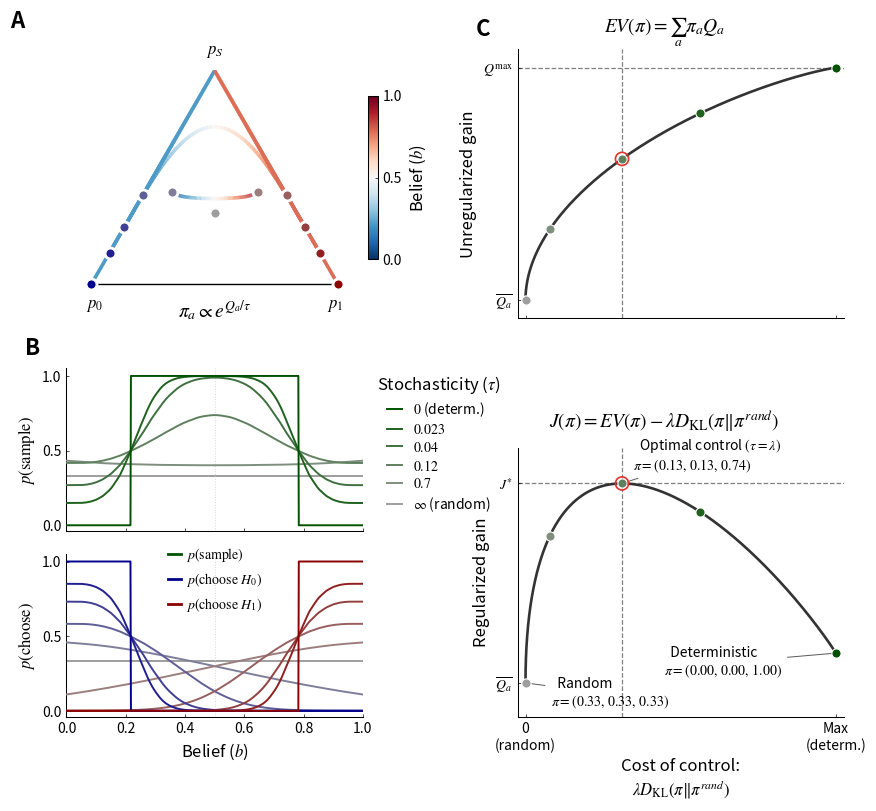

The script that saved this image:
#!/usr/bin/env python3
"""
Figure 2 -- Optimal policy softens under a cost of control.

This version is self-contained.  It computes the infinite-horizon Q values by
value iteration directly on a log10-odds grid whose spacing exactly divides all
cue increments.  Therefore every Bellman transition is an integer grid shift:
no interpolation is used in the induction of Q_S(b).

Notation
--------
tau    : softmax temperature indexing the example policies in panels A and B.
lambda : KL regularizer / cost-of-control weight used in panel C.
"""

import os
from dataclasses import dataclass
from pathlib import Path

import matplotlib
matplotlib.use("Agg")
import matplotlib.pyplot as plt
import numpy as np
from matplotlib.collections import LineCollection
from matplotlib.colors import TwoSlopeNorm
from matplotlib.gridspec import GridSpec
from matplotlib.lines import Line2D
from matplotlib.patches import Polygon
from mpl_toolkits.axes_grid1.inset_locator import inset_axes

# --------------------------------------------------------------------------
# Output directory
# --------------------------------------------------------------------------
fallback_outdir = str(Path.home())
try:
    outdir = os.path.dirname(os.path.abspath(__file__))
except (NameError, TypeError):
    outdir = fallback_outdir

    
# --------------------------------------------------------------------------
# Global style
# --------------------------------------------------------------------------
plt.rcParams.update({
    "svg.fonttype": "none",
    "pdf.fonttype": 42,
    "font.family": ["Arial", "Sans"],
    "mathtext.fontset": "stix",
    "axes.spines.top": False,
    "axes.spines.right": False,
    "axes.linewidth": 0.75,
    "xtick.direction": "in",
    "ytick.direction": "in",
    "xtick.major.size": 2,
    "ytick.major.size": 2,
    "xtick.major.width": 0.5,
    "ytick.major.width": 0.5,
})

LBL_FS = 12       # axis-label fontsize      (project convention)
TICK_FS = 10      # tick-label fontsize      (project convention)
LEG_FS = 10       # legend entry fontsize
TITLE_FS = 12     # legend-title fontsize
ANN_FS = 10       # in-panel annotations
EQ_FS = 14        # in-panel equations
PANEL_FS = 16     # panel letters

GRAY_C = (0.62, 0.62, 0.62)
DARK = {
    "S": (0.0, 0.32, 0.0),
    "H0": (0.0, 0.0, 0.55),
    "H1": (0.55, 0.0, 0.0),
}
GRAYFRAC = [1.0, 0.80, 0.60, 0.40, 0.20, 0.0]
RED_RING = "#E4322B"
B_CMAP = "RdBu_r"
B_NORM = TwoSlopeNorm(vcenter=0.5, vmin=0.0, vmax=1.0)
TRI_H = np.sqrt(3.0) / 2.0
DOT_S = 44

# ---------------------------- model settings ------------------------------ #
COST = 0.04
NTRIAL = 50_000
MAX_TIMESTEP = 10
SEED = 1
L_MIN, L_MAX, N_L = -4.0, 4.0, 2001
VALUE_TOL = 1e-9
VALUE_MAX_ITER = 5000
MU, SIGMA = 2.2, 5.0

# Panel C uses lambda=0.12, as in plot_kl_control_tradeoff_b05.py.
LAMBDA_A = 0.12

# Panels A/B deliberately retain the six example levels from the edited fig2.py.
LEVEL_T = [np.inf, 0.7, LAMBDA_A, 0.04, 0.023, 0.0]

LEVEL_LABELS = [
    r"$\infty$ (random)",
    r"$0.7$",
    rf"${LAMBDA_A:.2f}$",
    r"$0.04$",
    r"$0.023$",
    r"$0$ (determ.)",
]

# Map the five Panel-A points onto the existing six-level color progression.
A_COLOR_LEVELS = [0, 1, 2, 4, 5]
A_OPT_INDEX = 2


@dataclass
class ModelResult:
    evidence_log10: np.ndarray
    p_a: np.ndarray
    p_b: np.ndarray
    l_grid: np.ndarray
    b_grid: np.ndarray
    q0: np.ndarray
    q1: np.ndarray
    Q_Sait: np.ndarray
    value: np.ndarray
    p_choose0: np.ndarray
    p_choose1: np.ndarray
    p_sample: np.ndarray
    lower_l: float
    upper_l: float
    lower_b: float
    upper_b: float
    iterations: int
    residual: float


def fam_level(family, k):
    gray_weight = GRAYFRAC[k]
    dark = DARK[family]
    return tuple(
        (1.0 - gray_weight) * dark_i + gray_weight * gray_i
        for dark_i, gray_i in zip(dark, GRAY_C)
    )


def level_color(k):
    return fam_level("S", k)


def belief(log10_odds):
    return 1.0 / (1.0 + 10.0 ** (-np.asarray(log10_odds)))


def log10_odds(b):
    b = np.clip(np.asarray(b), 1e-12, 1.0 - 1e-12)
    return np.log10(b / (1.0 - b))


def softmax_rows(q0, q1, Q_Sait, tau):
    """Stable softmax for three action-value arrays."""
    z = np.vstack([q0, q1, Q_Sait]) / tau
    z -= z.max(axis=0, keepdims=True)
    e = np.exp(z)
    e /= e.sum(axis=0, keepdims=True)
    return e[0], e[1], e[2]


def safe_kl(policy, prior):
    policy = np.asarray(policy, dtype=float)
    prior = np.asarray(prior, dtype=float)
    terms = np.zeros_like(policy)
    positive = policy > 0.0
    prior_full = np.broadcast_to(prior, policy.shape)
    terms[positive] = policy[positive] * np.log(
        policy[positive] / prior_full[positive]
    )
    return terms.sum(axis=-1)


def kl_optimal_policy(q_values, regularizer, prior):
    logits = np.log(prior) + q_values / regularizer
    logits -= np.max(logits)
    weights = np.exp(logits)
    return weights / weights.sum()


def build_stimuli():
    """Analytic cue probabilities for the equal-variance Gaussian task."""
    evidence_log10 = np.array([
        -0.8, -0.7, -0.6, -0.5, -0.4, -0.3, -0.2, -0.1,
         0.1,  0.2,  0.3,  0.4,  0.5,  0.6,  0.7,  0.8,
    ])
    x_targets = evidence_log10 * (SIGMA ** 2 * np.log(10.0)) / (2.0 * MU)
    p_b = np.exp(-0.5 * ((x_targets - MU) / SIGMA) ** 2)
    p_a = np.exp(-0.5 * ((x_targets + MU) / SIGMA) ** 2)
    p_b /= p_b.sum()
    p_a /= p_a.sum()
    return evidence_log10, p_a, p_b


def compute_model():
    """Compute Q_S by exact grid-shift value iteration, without interpolation."""
    evidence_log10, p_a, p_b = build_stimuli()
    l_grid = np.linspace(L_MIN, L_MAX, N_L)
    b_grid = belief(l_grid)
    d_l = l_grid[1] - l_grid[0]

    # Every cue increment is exactly an integer number of grid bins.
    shifts = np.rint(evidence_log10 / d_l).astype(int)
    reconstruction_error = np.max(np.abs(evidence_log10 - shifts * d_l))
    if reconstruction_error > 1e-12:
        raise RuntimeError(
            "Evidence increments do not align with the value-iteration grid; "
            f"maximum mismatch={reconstruction_error:.3e}."
        )

    q0 = 1.0 - b_grid
    q1 = b_grid
    v_choose = np.maximum(q0, q1)

    # index[j, i] is the grid point reached from l_grid[j] after cue i.
    next_index = np.arange(N_L)[:, None] + shifts[None, :]
    next_index = np.clip(next_index, 0, N_L - 1)

    # Predictive probability of each cue at every current belief.
    predictive = (
        (1.0 - b_grid[:, None]) * p_a[None, :]
        + b_grid[:, None] * p_b[None, :]
    )

    value = v_choose.copy()
    residual = np.inf
    Q_Sait = np.zeros_like(value)
    for iteration in range(1, VALUE_MAX_ITER + 1):
        Q_Sait = -COST + np.sum(predictive * value[next_index], axis=1)
        value_new = np.maximum(v_choose, Q_Sait)
        residual = float(np.max(np.abs(value_new - value)))
        value = value_new
        if residual < VALUE_TOL:
            break
    else:
        raise RuntimeError(
            f"Value iteration did not converge after {VALUE_MAX_ITER} iterations; "
            f"residual={residual:.3e}."
        )

    continue_region = Q_Sait > v_choose
    if not np.any(continue_region):
        raise RuntimeError("The computed policy has no continuation region.")
    lower_l = float(l_grid[continue_region][0])
    upper_l = float(l_grid[continue_region][-1])

    # Deterministic argmax policy used only for tau=0 in panels B/C.
    q_stack = np.vstack([q0, q1, Q_Sait])
    hard_action = np.argmax(q_stack, axis=0)
    p_choose0 = (hard_action == 0).astype(float)
    p_choose1 = (hard_action == 1).astype(float)
    p_sample = (hard_action == 2).astype(float)

    return ModelResult(
        evidence_log10=evidence_log10,
        p_a=p_a,
        p_b=p_b,
        l_grid=l_grid,
        b_grid=b_grid,
        q0=q0,
        q1=q1,
        Q_Sait=Q_Sait,
        value=value,
        p_choose0=p_choose0,
        p_choose1=p_choose1,
        p_sample=p_sample,
        lower_l=lower_l,
        upper_l=upper_l,
        lower_b=float(belief(lower_l)),
        upper_b=float(belief(upper_l)),
        iterations=iteration,
        residual=residual,
    )


def policy_at_level(model, k):
    """Original six example policies retained for panels B and C."""
    if k == 0:
        random = np.full_like(model.b_grid, 1.0 / 3.0)
        return random, random, random
    if k == len(LEVEL_T) - 1:
        return model.p_choose0, model.p_choose1, model.p_sample
    return softmax_rows(model.q0, model.q1, model.Q_Sait, LEVEL_T[k])


def build():
    model = compute_model()
    b = model.b_grid

    # Panel A is evaluated at zero evidence, b=0.5.
    i_a = int(np.argmin(np.abs(b - 0.5)))
    q_values = np.array([
        model.q0[i_a], model.q1[i_a], model.Q_Sait[i_a]
    ])
    prior = np.full(3, 1.0 / 3.0)
    deterministic = np.array([0.0, 0.0, 1.0])

    # At b=0.5, q0=q1, so the exact KL optimum lies on this symmetric path.
    optimal_policy = kl_optimal_policy(q_values, LAMBDA_A, prior)
    optimal_alpha = 1.5 * (optimal_policy[2] - 1.0 / 3.0)

    alpha = np.linspace(0.0, 1.0, 2001)
    policies = (
        (1.0 - alpha[:, None]) * prior[None, :]
        + alpha[:, None] * deterministic[None, :]
    )
    expected_gain = policies @ q_values
    control_cost = LAMBDA_A * safe_kl(policies, prior)
    regularized_gain = expected_gain - control_cost

    example_alpha = np.array([
        0.0,
        0.5 * optimal_alpha,
        optimal_alpha,
        0.5 * (1.0 + optimal_alpha),
        1.0,
    ])
    example_names = [
        "  Random",
        "2  Weak control",
        "  Optimal control",
        "4  Strong control",
        "  Deterministic",
    ]
    example_policies = (
        (1.0 - example_alpha[:, None]) * prior[None, :]
        + example_alpha[:, None] * deterministic[None, :]
    )
    example_cost = LAMBDA_A * safe_kl(example_policies, prior)
    example_gain = example_policies @ q_values
    example_objective = example_gain - example_cost

    optimal_cost = float(LAMBDA_A * safe_kl(optimal_policy, prior))
    optimal_gain = float(optimal_policy @ q_values)
    optimal_objective = optimal_gain - optimal_cost

    # Confirm the analytic optimum agrees with the sampled path maximum.
    numerical_peak = int(np.argmax(regularized_gain))
    if abs(alpha[numerical_peak] - optimal_alpha) >= 2.0 / (len(alpha) - 1):
        raise RuntimeError("Numerical and analytic panel-A optima do not agree.")

    return {
        "model": model,
        "b": b,
        "b_A": float(b[i_a]),
        "q_values_A": q_values,
        "prior_A": prior,
        "alpha": alpha,
        "policies_A": policies,
        "xs": control_cost,
        "Gs": expected_gain,
        "Js": regularized_gain,
        "xmax": float(control_cost[-1]),
        "Qmean": float(q_values.mean()),
        "Qmax": float(q_values.max()),
        "x_peak": optimal_cost,
        "G_peak": optimal_gain,
        "J_peak": optimal_objective,
        "optimal_policy_A": optimal_policy,
        "example_alpha": example_alpha,
        "example_names": example_names,
        "example_policies": example_policies,
        "level_x": example_cost,
        "level_G": example_gain,
        "level_J": example_objective,
    }


# ------------------------------- panel A ---------------------------------- #
def simplex_xy(p0, p1, ps):
    return np.stack([p1 + 0.5 * ps, TRI_H * ps], axis=-1)


def draw_simplex(ax):
    ax.add_patch(Polygon(
        [[0, 0], [0.5, TRI_H], [1, 0]], closed=True,
        facecolor="1", edgecolor="none", zorder=-2,
    ))
    ax.plot([0, 0.5, 1, 0], [0, TRI_H, 0, 0], color="k", lw=1.0, zorder=4)
    ax.text(0.5, TRI_H + 0.045, r"$p_S$", ha="center", va="bottom", fontsize=LBL_FS)
    ax.text(-0.02, -0.05, r"$p_0$", ha="left", va="top", fontsize=LBL_FS)
    ax.text(1.02, -0.05, r"$p_1$", ha="right", va="top", fontsize=LBL_FS)
    ax.set_xlim(-0.16, 1.16)
    ax.set_ylim(-0.12, TRI_H + 0.12)
    ax.set_aspect("equal")
    ax.set_xticks([])
    ax.set_yticks([])
    for spine in ax.spines.values():
        spine.set_visible(False)


def simplex_curve(ax, p0, p1, ps, b, lw=2.6, z=3):
    xy = simplex_xy(np.asarray(p0), np.asarray(p1), np.asarray(ps))
    segments = np.stack([xy[:-1], xy[1:]], axis=1)
    la = LineCollection(
        segments, cmap=plt.get_cmap(B_CMAP), norm=B_NORM, lw=lw, zorder=z,
    )
    la.set_array(0.5 * (b[:-1] + b[1:]))
    ax.add_collection(la)
    return la


def simplex_pt(ax, p0, p1, ps, color, size=DOT_S):
    xy = simplex_xy(np.array([p0]), np.array([p1]), np.array([ps]))[0]
    ax.scatter([xy[0]], [xy[1]], s=size + 55, facecolors="white",
               edgecolors="white", zorder=20, lw=0)
    ax.scatter([xy[0]], [xy[1]], s=size, facecolors=[color],
               edgecolors="white", lw=0.8, zorder=21)


def panel_A(ax, data):
    draw_simplex(ax)
    b = data["b"]
    sub = slice(0, len(b), 6)
    la = None
    for k in range(5, -1, -1):
        p0, p1, ps = policy_at_level(data["model"], k)
        if k == 0:
            simplex_pt(ax, 1.0 / 3.0, 1.0 / 3.0, 1.0 / 3.0, level_color(0))
            continue
        la = simplex_curve(
            ax, p0[sub], p1[sub], ps[sub], b[sub], lw=2.6, z=3 + k,
        )
        simplex_pt(ax, p0[0], p1[0], ps[0], fam_level("H0", k))
        simplex_pt(ax, p0[-1], p1[-1], ps[-1], fam_level("H1", k))

    ax.text(
        0.5, -.03,
        r"$\pi_a \propto e^{Q_a/\tau}$", # r"{\sum_{b}\pi^{rand}_{b} e^{Q_{b}/\tau}}$"
        transform=ax.transAxes, ha="center", va="bottom", fontsize=EQ_FS,
    )
    return la


# ------------------------------- panel B ---------------------------------- #
def panel_B(ax_top, ax_bot, data):
    b = data["b"]
    for k in range(5, -1, -1):
        p0, p1, ps = policy_at_level(data["model"], k)
        if k == 0:
            ax_top.axhline(1.0 / 3.0, color=GRAY_C, lw=1.4)
            ax_bot.axhline(1.0 / 3.0, color=GRAY_C, lw=1.4)
            continue
        ax_top.plot(b, ps, color=fam_level("S", k), lw=1.4, zorder=3 + k)
        ax_bot.plot(b, p0, color=fam_level("H0", k), lw=1.4, zorder=3 + k)
        ax_bot.plot(b, p1, color=fam_level("H1", k), lw=1.4, zorder=3 + k)

    handles = [
        Line2D([0], [0], color=level_color(k), lw=1.4, label=LEVEL_LABELS[k])
        for k in [5, 4, 3, 2, 1, 0]
    ]
    ax_top.legend(
        handles=handles, title=r"Stochasticity ($\tau$)",
        fontsize=LEG_FS, title_fontsize=TITLE_FS, frameon=True,
        facecolor="white", edgecolor="none", framealpha=0.86,
        loc="upper left", bbox_to_anchor=(1.03, 1.0), ncol=1, handlelength=1.1,
        columnspacing=0.75, labelspacing=0.28, borderaxespad=0.0)
    ax_top.set_ylabel(r"$p(\mathrm{sample})$", fontsize=LBL_FS)

    leg = [Line2D([0], [0], color=fam_level("S", 5), lw=2, label=r"$p(\mathrm{sample})$"),
           Line2D([0], [0], color=fam_level("H0", 5), lw=2, label=r"$p(\mathrm{choose}\ H_0)$"),
           Line2D([0], [0], color=fam_level("H1", 5), lw=2, label=r"$p(\mathrm{choose}\ H_1)$")]
    ax_bot.legend(handles=leg, frameon=False, fontsize=LEG_FS, loc="upper center",
                  ncol=1, handlelength=1.0, handletextpad=0.3,
                  columnspacing=0.8, borderaxespad=0.2,
                  bbox_to_anchor=(0.5, 1.1))
    ax_bot.set_ylabel(r"$p(\mathrm{choose})$", fontsize=LBL_FS)
    ax_bot.set_xlabel(r"Belief ($b$)", fontsize=LBL_FS)
    for ax in (ax_top, ax_bot):
        ax.set_xlim(0, 1)
        ax.set_ylim(-0.04, 1.05)
        ax.set_yticks([0, 0.5, 1])
        ax.axvline(0.5, color="0.85", ls=":", lw=0.7)
        ax.tick_params(labelsize=TICK_FS)
    plt.setp(ax_top.get_xticklabels(), visible=False)


# ------------------------------- panel C ---------------------------------- #
def panel_C(ax_up, ax_lo, data):
    ax_up.plot(data["xs"], data["Gs"], color="0.2", lw=1.9,
               solid_capstyle="round")
    ax_lo.plot(data["xs"], data["Js"], color="0.2", lw=1.9,
               solid_capstyle="round")

    for i, color_level in enumerate(A_COLOR_LEVELS):
        color = level_color(color_level)
        for ax, y_values in ((ax_up, data["level_G"]),
                             (ax_lo, data["level_J"])):
            ax.scatter(
                [data["level_x"][i]], [y_values[i]],
                s=DOT_S, color=color, edgecolors="white", lw=0.8, zorder=6,
            )
            if i == A_OPT_INDEX:
                ax.scatter(
                    [data["level_x"][i]], [y_values[i]],
                    s=DOT_S + 45, facecolors="none", edgecolors=RED_RING,
                    lw=1.2, zorder=7,
                )

    for ax in (ax_up, ax_lo):
        ax.axvline(data["x_peak"], color="0.5", ls="--", lw=0.9, zorder=1)
        ax.set_xlim(-0.025 * data["xmax"], 1.025 * data["xmax"])

    ax_up.axhline(data["Qmax"], color="0.5", ls="--", lw=0.9, zorder=1)
    ax_lo.axhline(data["J_peak"], color="0.5", ls="--", lw=0.9, zorder=1)

    # The annotation
    annotation_offsets = [
        (18, -8),
        (-22, 21),
        (8,20),
        (12, -43),
        (-124, -7),
    ]
    for i, (x, y, name, policy, offset) in enumerate(zip(
        data["level_x"], data["level_J"], data["example_names"],
        data["example_policies"], annotation_offsets,
    )):
        if i == A_OPT_INDEX:
            name += " " + r"$(\tau = \lambda)$"
        if i in [0, 2, 4]:
            policy_text = rf"$\pi=({policy[0]:.2f},\,{policy[1]:.2f},\,{policy[2]:.2f})$"
            ax_lo.annotate(
                name + "\n" + policy_text,
                xy=(x, y), xytext=offset, textcoords="offset points",
                fontsize=ANN_FS, ha="left", va="center",
                arrowprops=dict(arrowstyle="-", linewidth=0.7, color="0.35"),
                annotation_clip=False,
            )
    ax_up.text(
        0.45, 1.0,
        r"$EV(\pi)=\sum_a\pi_a Q_a$",
        transform=ax_up.transAxes, ha="center", va="bottom", fontsize=EQ_FS)
        
    ax_up.set_yticks([data["Qmean"], data["Qmax"]])
    ax_up.set_yticklabels([r"$\overline{Q_a}$", r"$Q^{\max}$"], fontsize=TICK_FS)
    ax_up.set_ylabel("Unregularized gain", fontsize=LBL_FS)
    gain_pad = 0.08 * (data["Qmax"] - data["Qmean"])
    ax_up.set_ylim(data["Qmean"] - gain_pad, data["Qmax"] + gain_pad)
    plt.setp(ax_up.get_xticklabels(), visible=False)
    
    ax_lo.text(
        0.45, 1.05,
        r"$J(\pi)=EV(\pi)-\lambda D_{\mathrm{KL}}(\pi\Vert\pi^{rand})$",
        transform=ax_lo.transAxes, ha="center", va="bottom", fontsize=EQ_FS)
    
    ax_lo.set_yticks([data["Qmean"], data["J_peak"]])
    ax_lo.set_yticklabels([r"$\overline{Q_a}$", r"$J^{*}$"], fontsize=TICK_FS)
    ax_lo.set_ylabel("Regularized gain", fontsize=LBL_FS)
    objective_span = data["J_peak"] - float(np.min(data["Js"]))
    ax_lo.set_ylim(
        float(np.min(data["Js"])) - 0.17 * objective_span,
        data["J_peak"] + 0.18 * objective_span,
    )
    ax_lo.set_xticks([0.0, data["xmax"]])
    ax_lo.set_xticklabels(["0\n(random)", "Max\n(determ.)"], fontsize=TICK_FS)
    ax_lo.set_xlabel(
        "Cost of control:\n" + r"$\lambda D_{\mathrm{KL}}(\pi\Vert\pi^{rand})$",
        fontsize=LBL_FS,
    )


# -------------------------------- layout ---------------------------------- #
def add_panel_label(ax, label, x_offset=-30, y_offset=6):
    ax.annotate(
        label, xy=(0, 1), xycoords="axes fraction",
        xytext=(x_offset, y_offset), textcoords="offset points",
        fontsize=PANEL_FS, fontweight="bold", va="bottom",
        annotation_clip=False,
    )


def main():
    data = build()

    fig = plt.figure(figsize=(9, 8.7)) # 13.2
    outer = GridSpec(
        16, 2, figure=fig,
        width_ratios=[1.0, 1.0],
        height_ratios=[1.0] * 16,
        left=0.065, right=0.945, top=0.955, bottom=0.135,
        wspace=0.43, hspace=0.58,
    )

    # Left column: panel A above panel B.
    ax_a = fig.add_subplot(outer[0:8, 0])
    la = panel_A(ax_a, data)

    # 1 empty margin on each side, 8 for Panel B
    grid_b_width = outer[8:16, 0].subgridspec(
        1, 3,
        width_ratios=[1, 20, 1],
        wspace=0
    )
    
    grid_b = grid_b_width[0, 1].subgridspec(
        2, 1,
        hspace=0.14
    )
    
    ax_bt = fig.add_subplot(grid_b[0])
    ax_bb = fig.add_subplot(grid_b[1], sharex=ax_bt)
    
    panel_B(ax_bt, ax_bb, data)

    # Middle column: panel C centered over 1.5 row-heights.
    grid_c = outer[1:16, 1].subgridspec(2, 1, hspace=0.48)
    ax_cu = fig.add_subplot(grid_c[0])
    ax_cl = fig.add_subplot(grid_c[1], sharex=ax_cu)
    panel_C(ax_cu, ax_cl, data)

    # Belief colorbar to the Right of panel A, without shrinking its square cell.
    if la is not None:
        cax = inset_axes(
            ax_a, width="3.0%", height="60%", loc="center right",
            bbox_to_anchor=(0, 0.0, 1.0, 1.0),
            bbox_transform=ax_a.transAxes, borderpad=0,
        )
        colorbar = fig.colorbar(la, cax=cax)
        colorbar.set_label(r"Belief ($b$)", fontsize=LBL_FS, labelpad=4)
        colorbar.ax.yaxis.set_label_position("right")
        colorbar.ax.yaxis.set_ticks_position("right")
        colorbar.ax.tick_params(labelsize=TICK_FS)
        colorbar.set_ticks([0, 0.5, 1])

    add_panel_label(ax_a, "A")
    add_panel_label(ax_bt, "B")
    add_panel_label(ax_cu, "C")

    svg_path = os.path.join(outdir, "fig2.svg") 
    png_path = os.path.join(outdir, "fig2.png")
    fig.savefig(svg_path, format="svg")
    fig.savefig(png_path, dpi=220)
    plt.close(fig)

    model = data["model"]
    print(
        "Saved", svg_path, "and", png_path, "\n"
        f"Value iterations={model.iterations}",
        f"residual={model.residual:.3e}",
        f"panel-A b={data['b_A']:.4f}",
        f"Q={np.round(data['q_values_A'], 6)}",
        f"pi*={np.round(data['optimal_policy_A'], 6)}",
        f"hard-boundary beliefs=({model.lower_b:.3f}, {model.upper_b:.3f})",
    )


if __name__ == "__main__":
    main()
